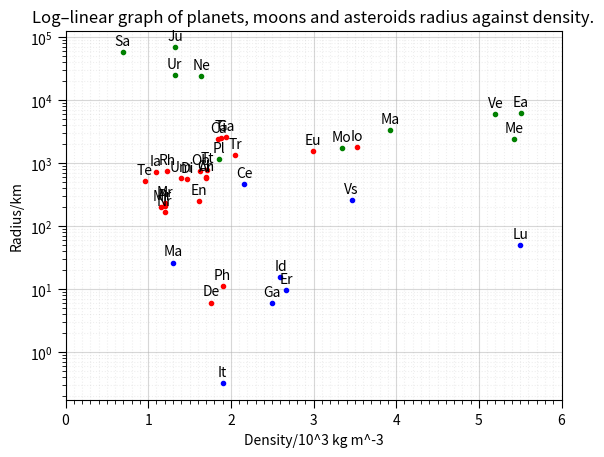

Reproduce this figure in Python.
import numpy as np
import matplotlib.pyplot  as plt
from matplotlib.ticker import MultipleLocator
# two arrays
x = np.array([0.053, 0.042, 0.029, 0.025, 0.017, 0.010, 0.008, 0.002], float)
F = np.array([3.55, 2.96, 2.31, 2.01, 1.50, 1.02, 0.697, 0.226],float)

planets_densities = np.array([5.43,	5.20,	5.51,	3.34,	3.93,	1.33,	0.69,	1.32,	1.64,	1.86], float)
planets_log_radii = np.array([3.39,	3.78,	3.80,	3.24,	3.53,	4.84,	4.77,	4.40,	4.39,	3.07], float)
planets_labels = ["Me","Ve","Ea","Mo","Ma","Ju","Sa","Ur","Ne","Pl"]

moons_densities = np.array([1.90,1.76,3.53,2.99,1.94,1.85,1.15,1.61,0.96,1.47,1.23,1.88,1.09,1.20,1.70,1.40,1.71,1.63,1.20,2.05,1.20,1.70], float)
moons_log_radii = np.array([1.05,0.79,3.26,3.19,3.42,3.38,2.30,2.40,2.72,2.75,2.88,3.41,2.86,2.37,2.76,2.77,2.90,2.88,2.32,3.13,2.23,2.78], float)
moons_labels = ["Ph","De","Io","Eu","Ga","Ca","Mi","En","Te","Di","Rh",	"Ti","Ia","Mr","Ar","Um","Tt","Ob","Pr","Tr", "Nr","Ch"]

asteroids_densities = np.array([2.50,2.60,1.30,2.67,1.90,5.50,3.46,2.16], float)
asteroids_log_radii = np.array([0.785329835,1.198657087,1.421603927,0.986323777,-0.494850022,1.698970004,2.419955748,2.674861141], float)
asteroids_labels = ["Ga",	"Id",	"Ma",	"Er",	"It",	"Lu",	"Vs",	"Ce"]


all_labels = planets_labels+moons_labels+asteroids_labels

all_densities = np.concatenate([planets_densities, moons_densities, asteroids_densities])
all_log_radii = np.concatenate([planets_log_radii, moons_log_radii, asteroids_log_radii])

planets_radii = 10**planets_log_radii
moons_radii = 10**moons_log_radii
asteroids_radii = 10**asteroids_log_radii
all_radii = 10**all_log_radii

fig, ax = plt.subplots()
ax.set_yscale('log')

# Major x-axis ticks every 1, minor ticks every 0.1
ax.xaxis.set_major_locator(MultipleLocator(1))
ax.xaxis.set_minor_locator(MultipleLocator(0.1))
ax.tick_params(which='minor', length=3)
ax.tick_params(which='major', length=6)
ax.grid(which='major', alpha=0.5)
ax.grid(which='minor', alpha=0.2, linestyle=':')
ax.set_xlim(0, round(np.max(all_densities)))
ax.set_title(label="Log–linear graph of planets, moons and asteroids radius against density.", loc='center')

# Plot the points
ax.plot(planets_densities, planets_radii, '.g')
ax.plot(moons_densities, moons_radii, '.r')
ax.plot(asteroids_densities, asteroids_radii, '.b')

# NOW add annotations to the axes
k = 0
for x, y in zip(all_densities, all_radii):
    label = "{:.2f}".format(y)
    ax.annotate(all_labels[k],  # Changed from plt.annotate to ax.annotate
                (x, y),
                textcoords="offset points",
                xytext=(0, 5),
                ha='center')
    k += 1

ax.set_xlabel("Density/10^3 kg m^-3")
ax.set_ylabel("Radius/km")
plt.show()
